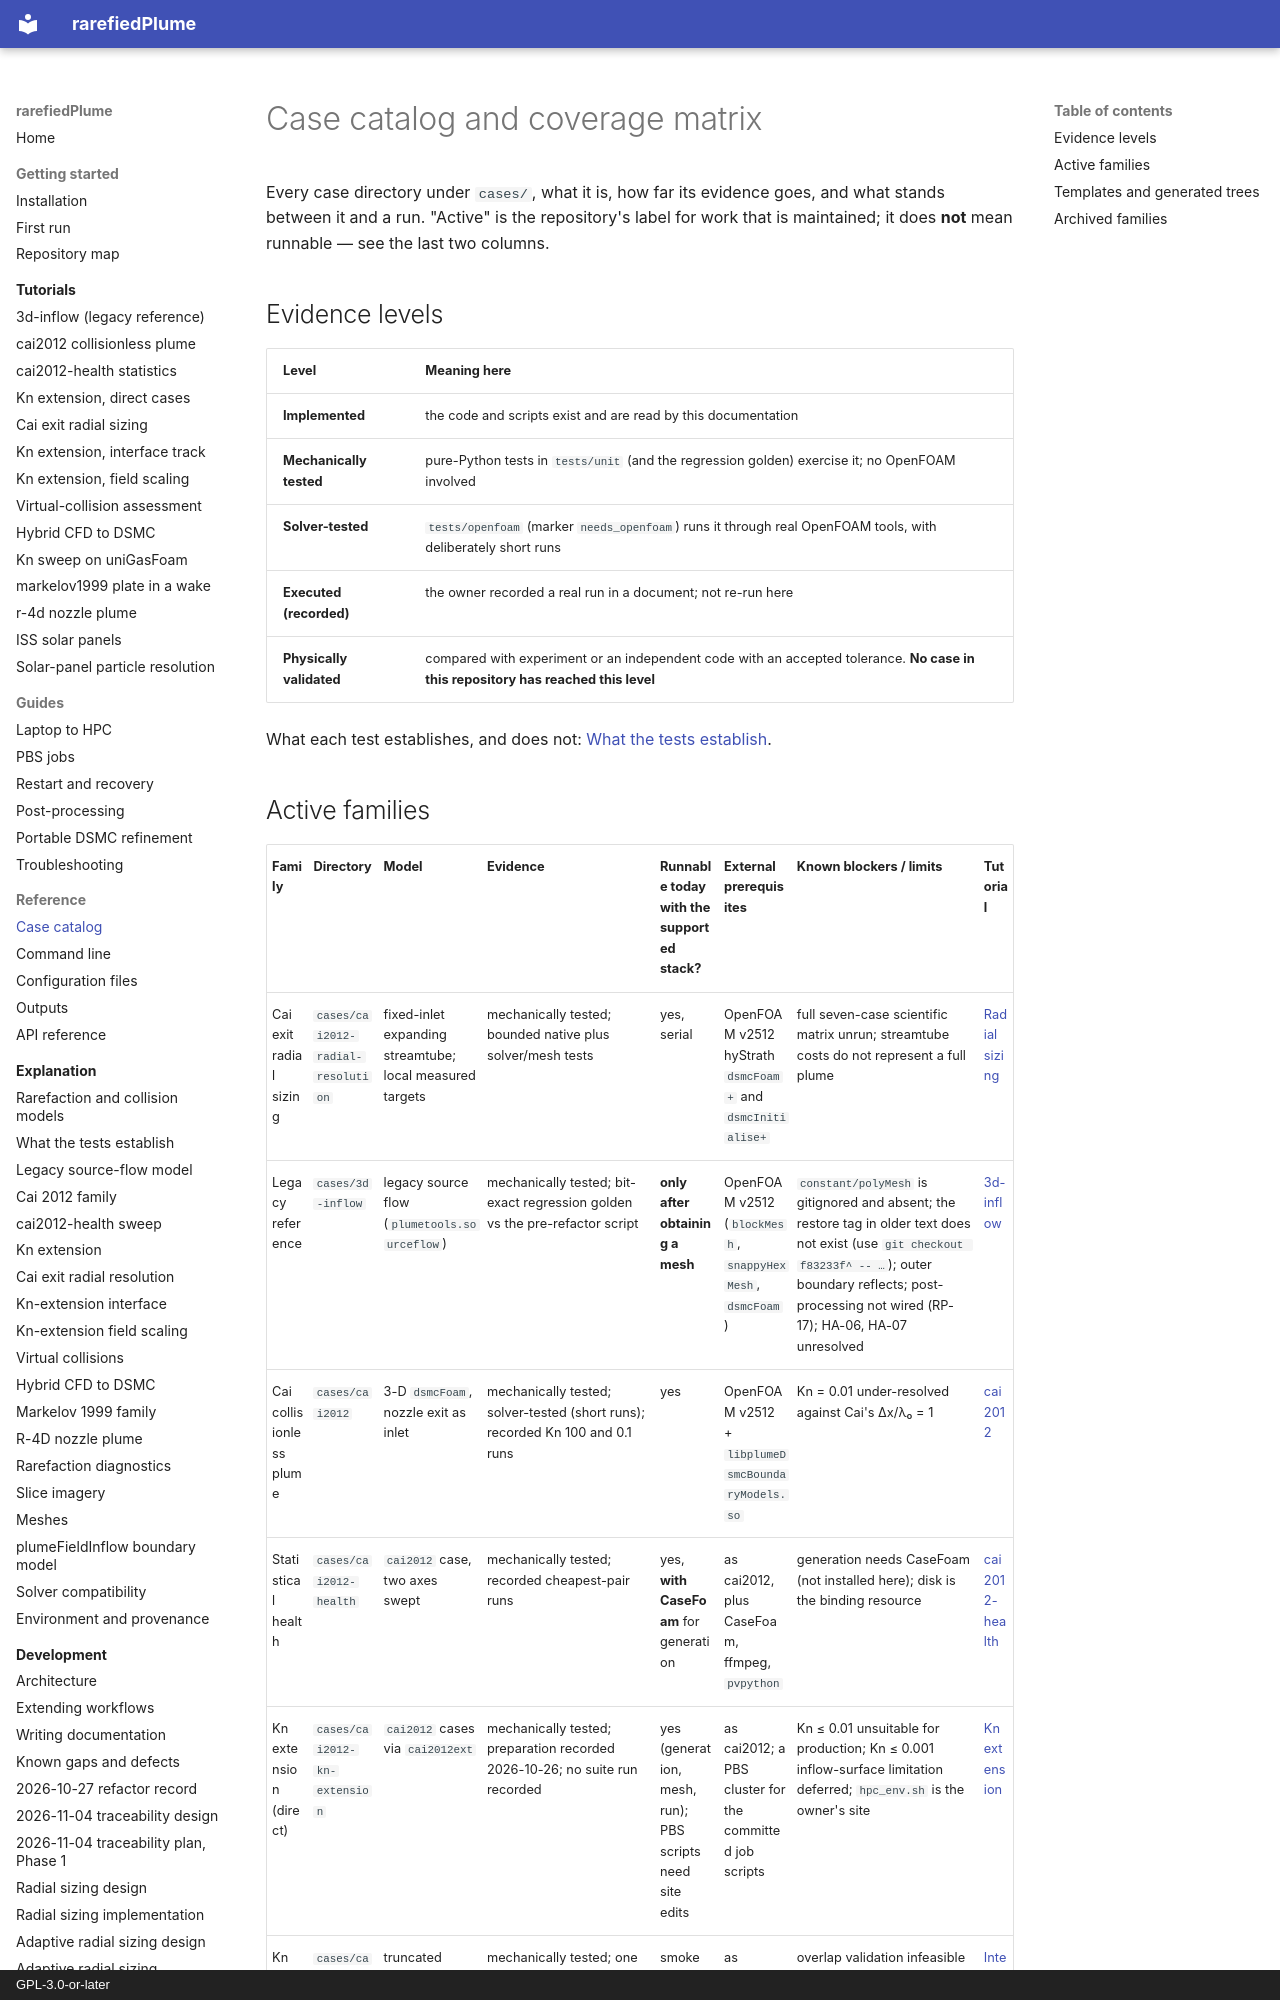

repository: andytorrestb/rarefiedPlume · page: reference/case-catalog/index.html · generator: mkdocs · copyright: GPL-3.0-or-later

# Case catalog and coverage matrix

Every case directory under `cases/`, what it is, how far its evidence goes, and
what stands between it and a run. "Active" is the repository's label for work
that is maintained; it does **not** mean runnable — see the last two columns.

## Evidence levels

| Level | Meaning here |
|---|---|
| **Implemented** | the code and scripts exist and are read by this documentation |
| **Mechanically tested** | pure-Python tests in `tests/unit` (and the regression golden) exercise it; no OpenFOAM involved |
| **Solver-tested** | `tests/openfoam` (marker `needs_openfoam`) runs it through real OpenFOAM tools, with deliberately short runs |
| **Executed (recorded)** | the owner recorded a real run in a document; not re-run here |
| **Physically validated** | compared with experiment or an independent code with an accepted tolerance. **No case in this repository has reached this level** |

What each test establishes, and does not: [What the tests establish](../explanation/evidence.md).
